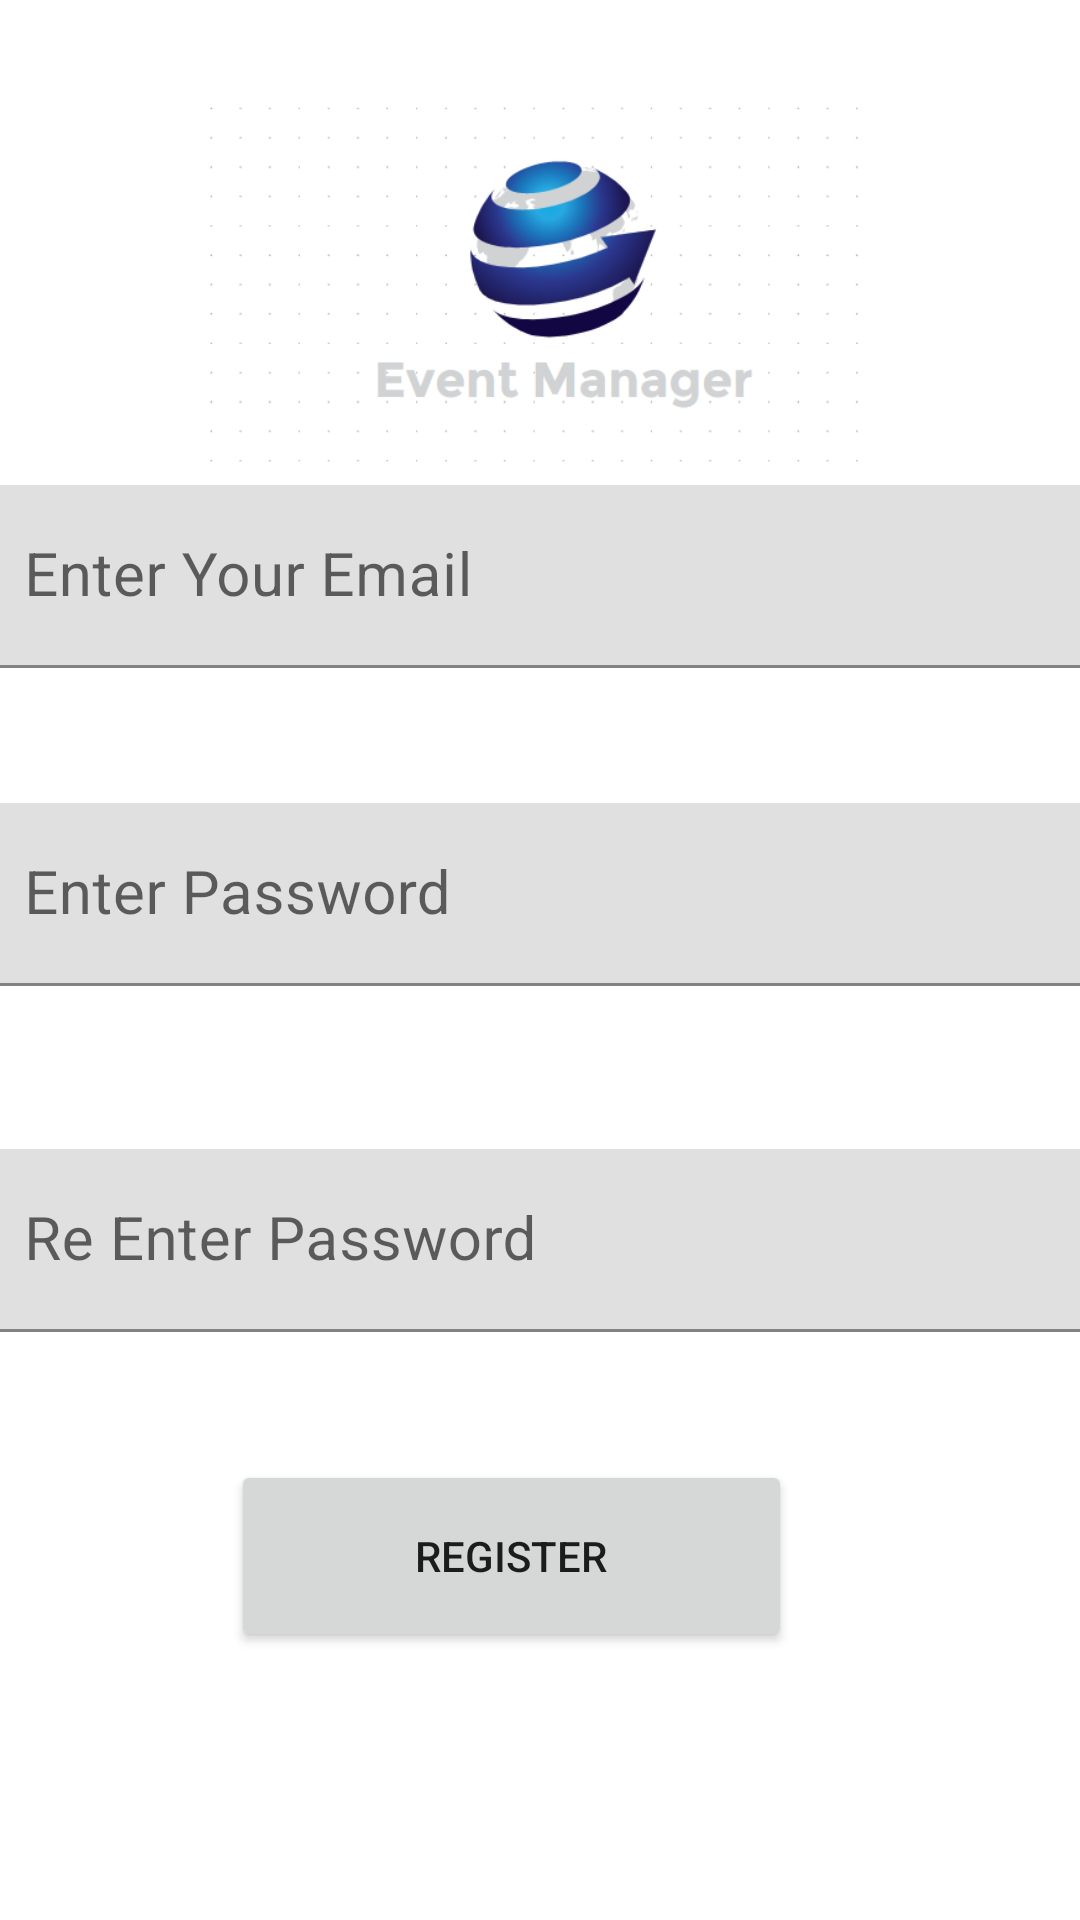

Android layout source for this screen:
<!-- AndroidManifest.xml: application theme Theme.Minprojfrag -->
<!-- res/layout/fragment_register.xml -->
<?xml version="1.0" encoding="utf-8"?>
<androidx.constraintlayout.widget.ConstraintLayout xmlns:android="http://schemas.android.com/apk/res/android"
    xmlns:app="http://schemas.android.com/apk/res-auto"
    xmlns:tools="http://schemas.android.com/tools"
    android:layout_width="match_parent"
    android:layout_height="match_parent"
    tools:context=".Register">


    <ImageView
        android:id="@+id/imageView3"
        android:layout_width="344dp"
        android:layout_height="131dp"
        app:layout_constraintBottom_toBottomOf="parent"
        app:layout_constraintEnd_toEndOf="parent"
        app:layout_constraintHorizontal_bias="0.489"
        app:layout_constraintStart_toStartOf="parent"
        app:layout_constraintTop_toTopOf="parent"
        app:layout_constraintVertical_bias="0.061"
        app:srcCompat="@drawable/image" />

    <com.google.android.material.textfield.TextInputLayout
        android:id="@+id/textInputLayout2"
        android:layout_width="409dp"
        android:layout_height="wrap_content"
        android:padding="16dp"
        app:layout_constraintBottom_toBottomOf="parent"
        app:layout_constraintEnd_toEndOf="parent"
        app:layout_constraintStart_toStartOf="parent"
        app:layout_constraintTop_toTopOf="parent"
        app:layout_constraintVertical_bias="0.266">

        <com.google.android.material.textfield.TextInputEditText
            android:id="@+id/remail"
            android:layout_width="match_parent"
            android:layout_height="wrap_content"
            android:hint="Enter Your Email"

            android:textSize="20dp" />
    </com.google.android.material.textfield.TextInputLayout>

    <com.google.android.material.textfield.TextInputLayout
        android:layout_width="409dp"
        android:layout_height="wrap_content"
        android:padding="16dp"
        app:layout_constraintBottom_toBottomOf="parent"
        app:layout_constraintEnd_toEndOf="parent"
        app:layout_constraintStart_toStartOf="parent"
        app:layout_constraintTop_toTopOf="parent"
        app:layout_constraintVertical_bias="0.46">

        <com.google.android.material.textfield.TextInputEditText
            android:inputType="textPassword"
            android:layout_width="match_parent"
            android:layout_height="wrap_content"
            android:hint="Enter Password"
            android:textSize="20dp" />
    </com.google.android.material.textfield.TextInputLayout>

    <com.google.android.material.textfield.TextInputLayout
        android:layout_width="409dp"
        android:layout_height="wrap_content"
        android:padding="16dp"
        app:layout_constraintBottom_toBottomOf="parent"
        app:layout_constraintEnd_toEndOf="parent"
        app:layout_constraintStart_toStartOf="parent"
        app:layout_constraintTop_toTopOf="parent"
        app:layout_constraintVertical_bias="0.671">

        <com.google.android.material.textfield.TextInputEditText
            android:inputType="textPassword"
            android:id="@+id/rpass"
            android:layout_width="match_parent"
            android:layout_height="wrap_content"
            android:textSize="20dp"
            android:hint="Re Enter Password" />
    </com.google.android.material.textfield.TextInputLayout>

    <Button
        android:id="@+id/button5"
        android:layout_width="187dp"
        android:layout_height="64dp"
        android:text="Register"
        app:layout_constraintBottom_toBottomOf="parent"
        app:layout_constraintEnd_toEndOf="parent"
        app:layout_constraintHorizontal_bias="0.446"
        app:layout_constraintStart_toStartOf="parent"
        app:layout_constraintTop_toTopOf="parent"
        app:layout_constraintVertical_bias="0.845" />
</androidx.constraintlayout.widget.ConstraintLayout>
<!-- resources referenced by this layout -->
<resources>
  <!-- drawable image: png bitmap (drawable-v24, 24984 bytes) -->
  <style name="Theme.Minprojfrag" parent="Theme.MaterialComponents.DayNight.NoActionBar">
          
          <item name="colorPrimary">@color/darkBlue</item>
          <item name="colorPrimaryVariant">@color/darkBlue</item>
          <item name="colorOnPrimary">@color/white</item>
          
          <item name="colorSecondary">@color/teal_200</item>
          <item name="colorSecondaryVariant">@color/teal_700</item>
          <item name="colorOnSecondary">@color/black</item>
          
          <item name="android:statusBarColor" tools:targetApi="l">?attr/colorPrimaryVariant</item>
          
      </style>
  <color name="darkBlue">#2B3444</color>
  <color name="white">#FFFFFFFF</color>
  <color name="teal_200">#FF03DAC5</color>
  <color name="teal_700">#FF018786</color>
  <color name="black">#FF000000</color>
</resources>
